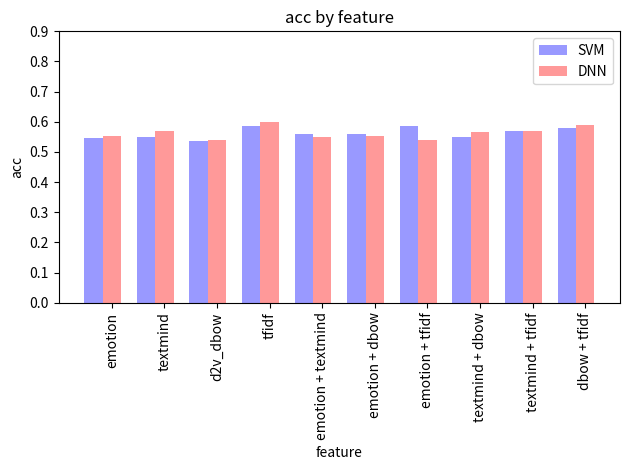

Write the Python code that produced this figure.
# coding=utf-8
"""show bar by plt"""
import matplotlib.pyplot as plt
import numpy as np


def drawPillar():
    n_groups = 10
    means_SVM = (0.545548794, 0.55100293, 0.536398467, 0.584584179, 0.558846067,
                 0.559927879, 0.585936444, 0.549244985, 0.569934641, 0.580166779)
    means_DNN = (0.553753, 0.5699797, 0.538742, 0.5979716, 0.5488844,
                 0.5533469, 0.53995943, 0.56754565, 0.568357, 0.5878296)

    fig, ax = plt.subplots()
    index = np.arange(n_groups)
    bar_width = 0.35

    opacity = 0.4
    rects1 = plt.bar(index, means_SVM, bar_width, alpha=opacity, color='b', label='SVM')
    rects2 = plt.bar(index + bar_width, means_DNN, bar_width, alpha=opacity, color='r', label='DNN')

    plt.xlabel('feature')
    plt.ylabel('acc')
    plt.title('acc by feature')

    x_label = ('emotion', 'textmind', 'd2v_dbow', 'tfidf',
               'emotion + textmind', 'emotion + dbow', 'emotion + tfidf', 'textmind + dbow',
               'textmind + tfidf', 'dbow + tfidf')
    plt.xticks(index + bar_width, x_label, rotation=90)

    plt.ylim(0, 0.9)
    plt.legend()

    plt.tight_layout()
    plt.show()


if __name__ == '__main__':
    drawPillar()
